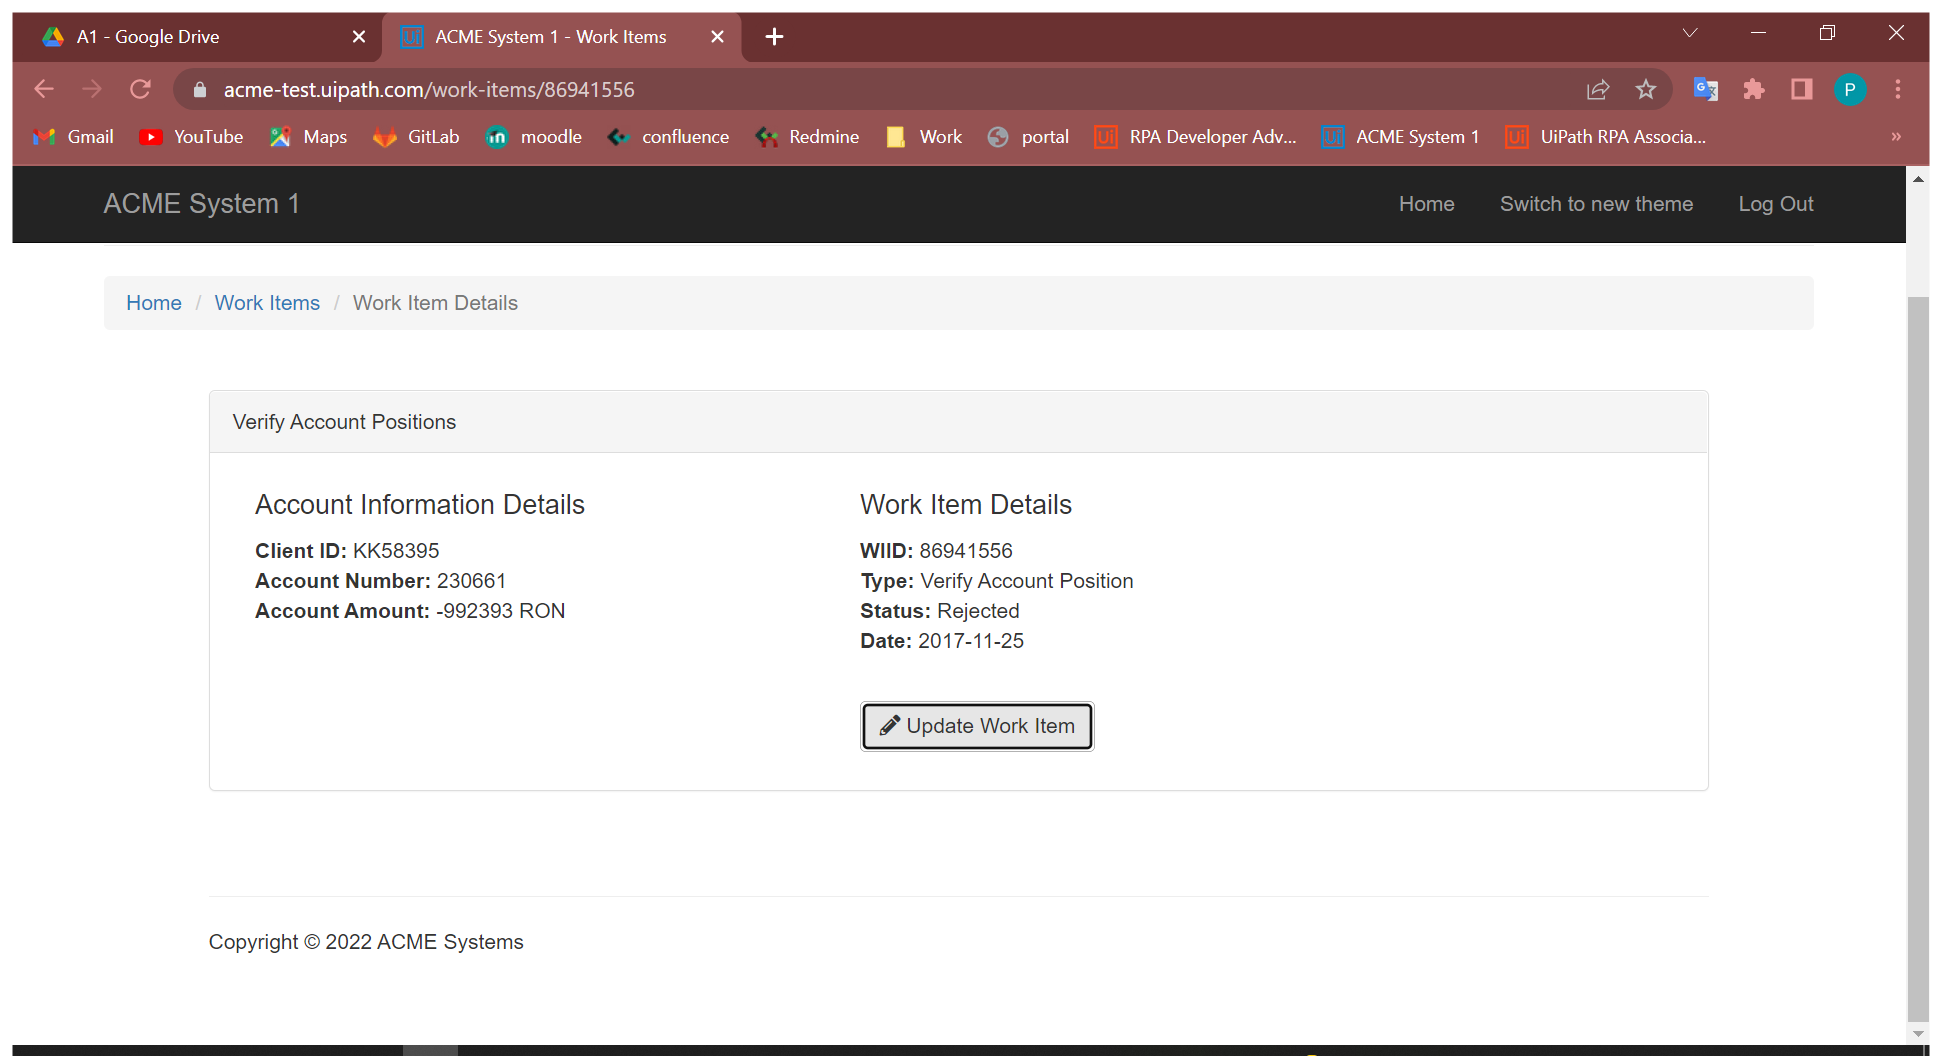
Task: Robotic Enterprise Framework
Workflow: System1_UpdateWI_To_Completed

Step 1: Use Browser Chrome: ACME System 1 - Work Items in window 'ACME System 1 - Work Items' (chrome.exe)

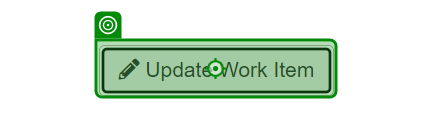
Step 2: click on 'Update Work Item'

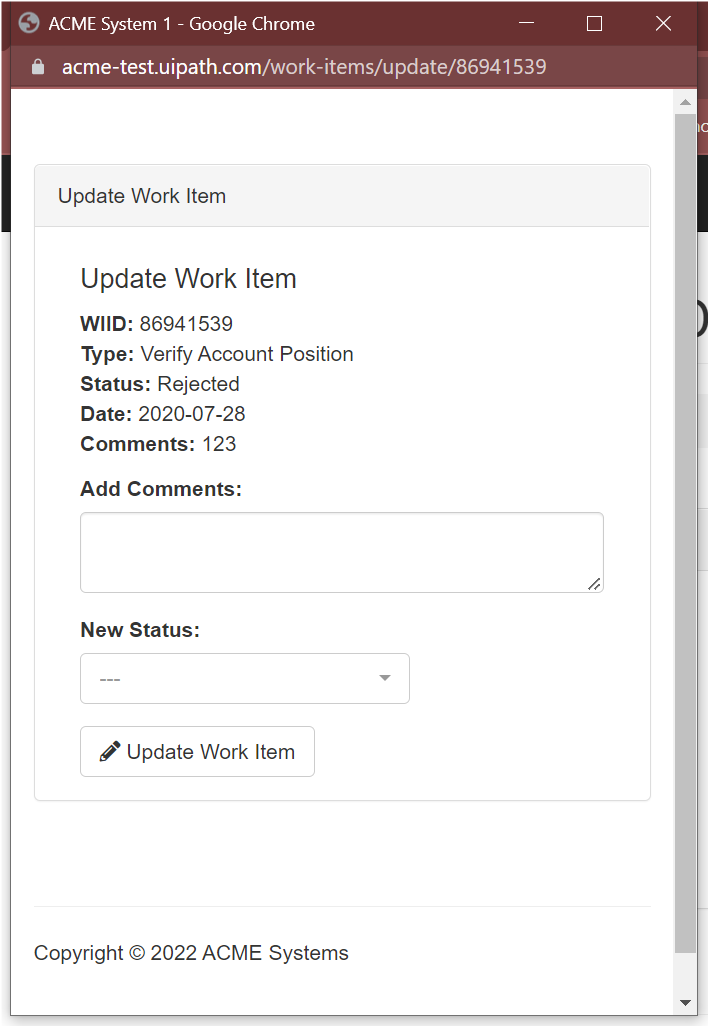
Step 3: Use Browser Chrome: ACME System 1 in window 'ACME System 1' (chrome.exe)

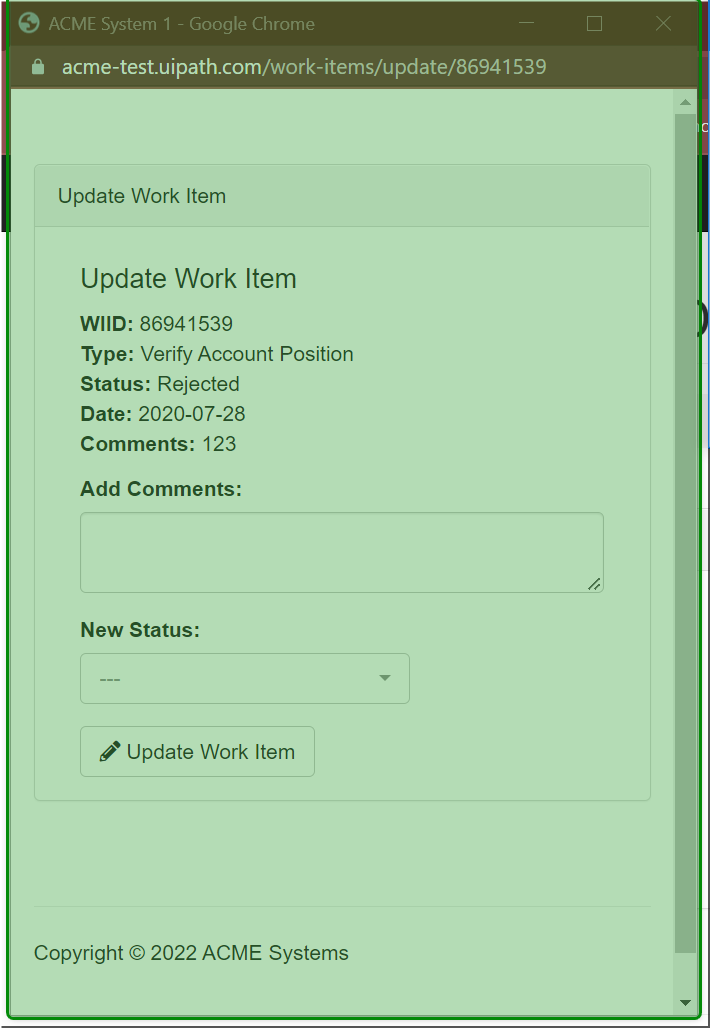
Step 4: check

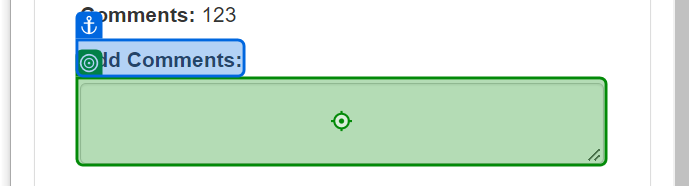
Step 5: type [in_infoClient]

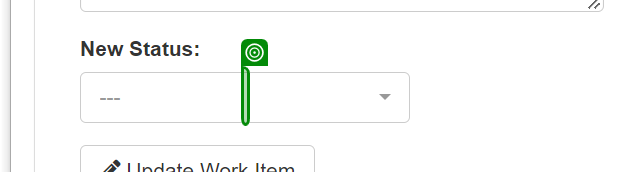
Step 6: select [in_Status]

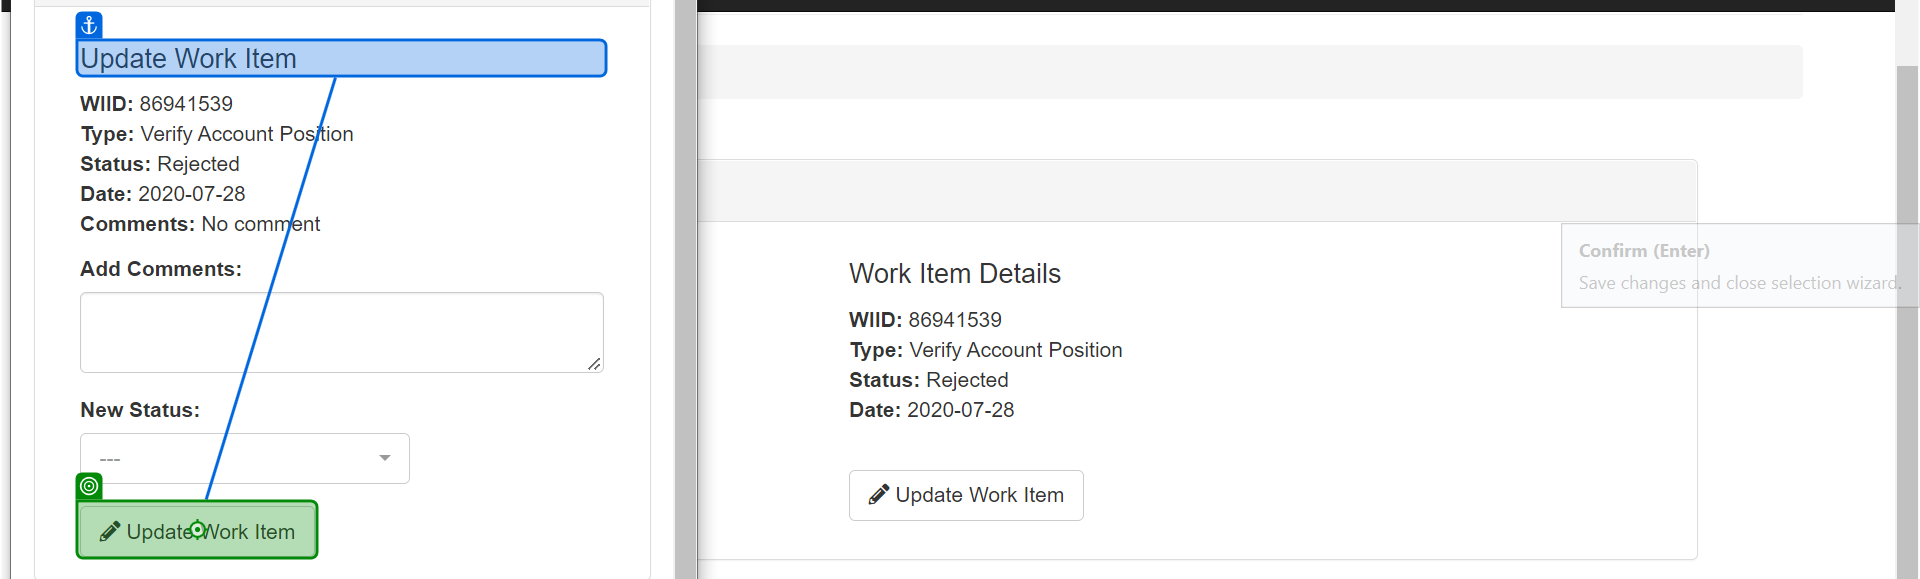
Step 7: click on 'Update Work Item'

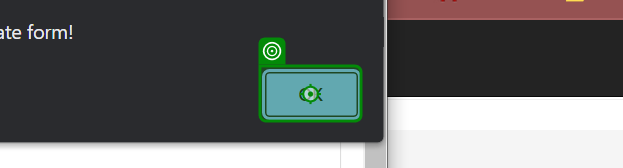
Step 8: click